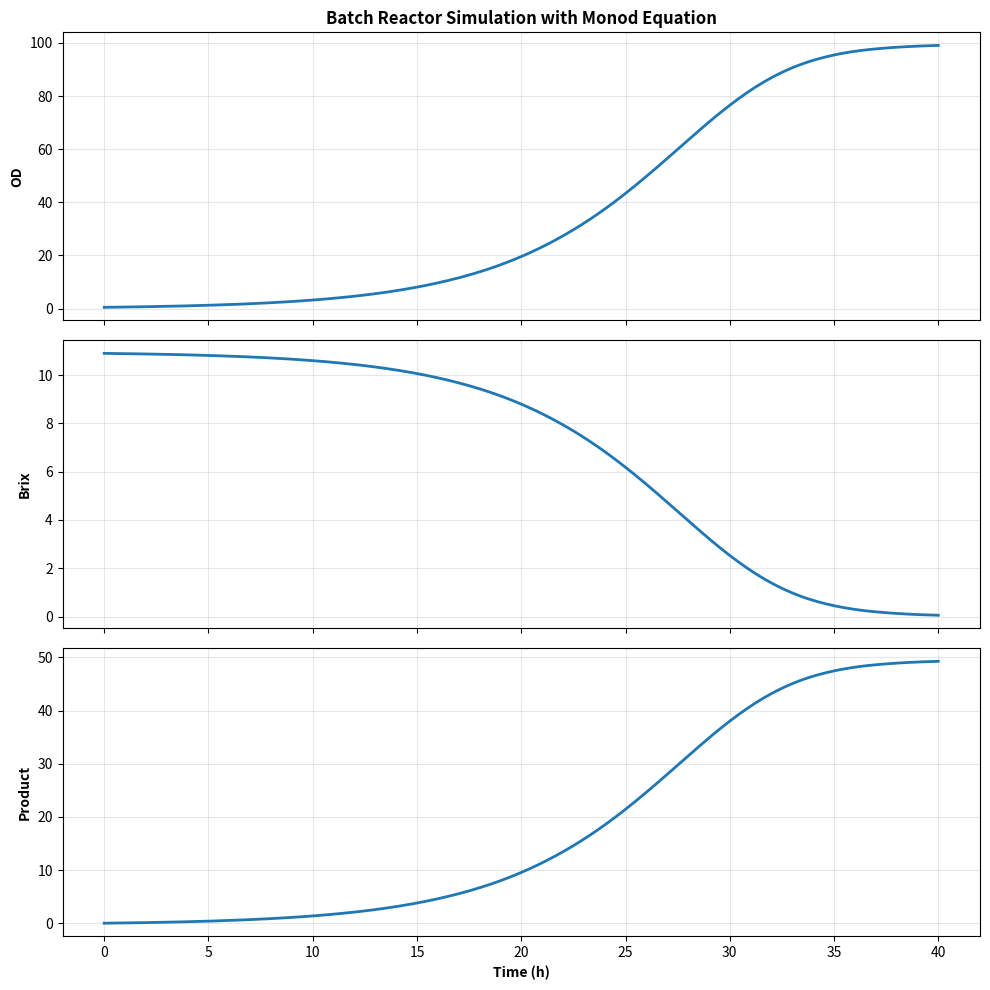

The matplotlib source for this figure:
import numpy as np
import matplotlib.pyplot as plt
from scipy.integrate import solve_ivp

# =====================================================
# 1. 已知參數
# =====================================================
mu_max = 0.3217          # 1/h
Y_XS = 9.0851            # OD/Brix (相對產率)

# 假設參數
Ks = 7.8                 # Brix，Monod 半飽和常數，可自行調整
Y_PX = 0.5               # Product / OD，假設產物對細胞產率，可自行調整

# =====================================================
# 2. 初始條件
# =====================================================
X0 = 0.5                 # 初始 OD
S0 = 10.9                # 初始 Brix
P0 = 0.0                 # 初始產物

# =====================================================
# 3. 模擬時間
# =====================================================
t_start = 0
t_end = 40               # 小時
t_eval = np.linspace(t_start, t_end, 300)

# =====================================================
# 4. Batch reactor model with Monod + product formation
# =====================================================
def batch_model(t, y):
    X, S, P = y

    # 避免數值解出現負值
    if S < 0:
        S = 0

    # Monod growth rate
    mu = mu_max * S / (Ks + S)

    # Cell growth
    dXdt = mu * X

    # Substrate consumption
    dSdt = -(1 / Y_XS) * dXdt

    # Product formation (假設 growth-associated)
    dPdt = Y_PX * dXdt

    return [dXdt, dSdt, dPdt]

# =====================================================
# 5. 求解 ODE
# =====================================================
sol = solve_ivp(
    batch_model,
    [t_start, t_end],
    [X0, S0, P0],
    t_eval=t_eval,
    method="RK45"
)

t = sol.t
X = sol.y[0]
S = sol.y[1]
P = sol.y[2]

# =====================================================
# 6. subplot 作圖
# =====================================================
fig, axes = plt.subplots(3, 1, figsize=(10, 10), sharex=True)

# --- Subplot 1: Cell growth (OD) ---
axes[0].plot(t, X, linewidth=2)
axes[0].set_ylabel("OD", fontweight="bold")
axes[0].set_title("Batch Reactor Simulation with Monod Equation", fontweight="bold")
axes[0].grid(True, alpha=0.3)

# --- Subplot 2: Substrate (Brix) ---
axes[1].plot(t, S, linewidth=2)
axes[1].set_ylabel("Brix", fontweight="bold")
axes[1].grid(True, alpha=0.3)

# --- Subplot 3: Product ---
axes[2].plot(t, P, linewidth=2)
axes[2].set_ylabel("Product", fontweight="bold")
axes[2].set_xlabel("Time (h)", fontweight="bold")
axes[2].grid(True, alpha=0.3)

plt.tight_layout()
plt.show()
